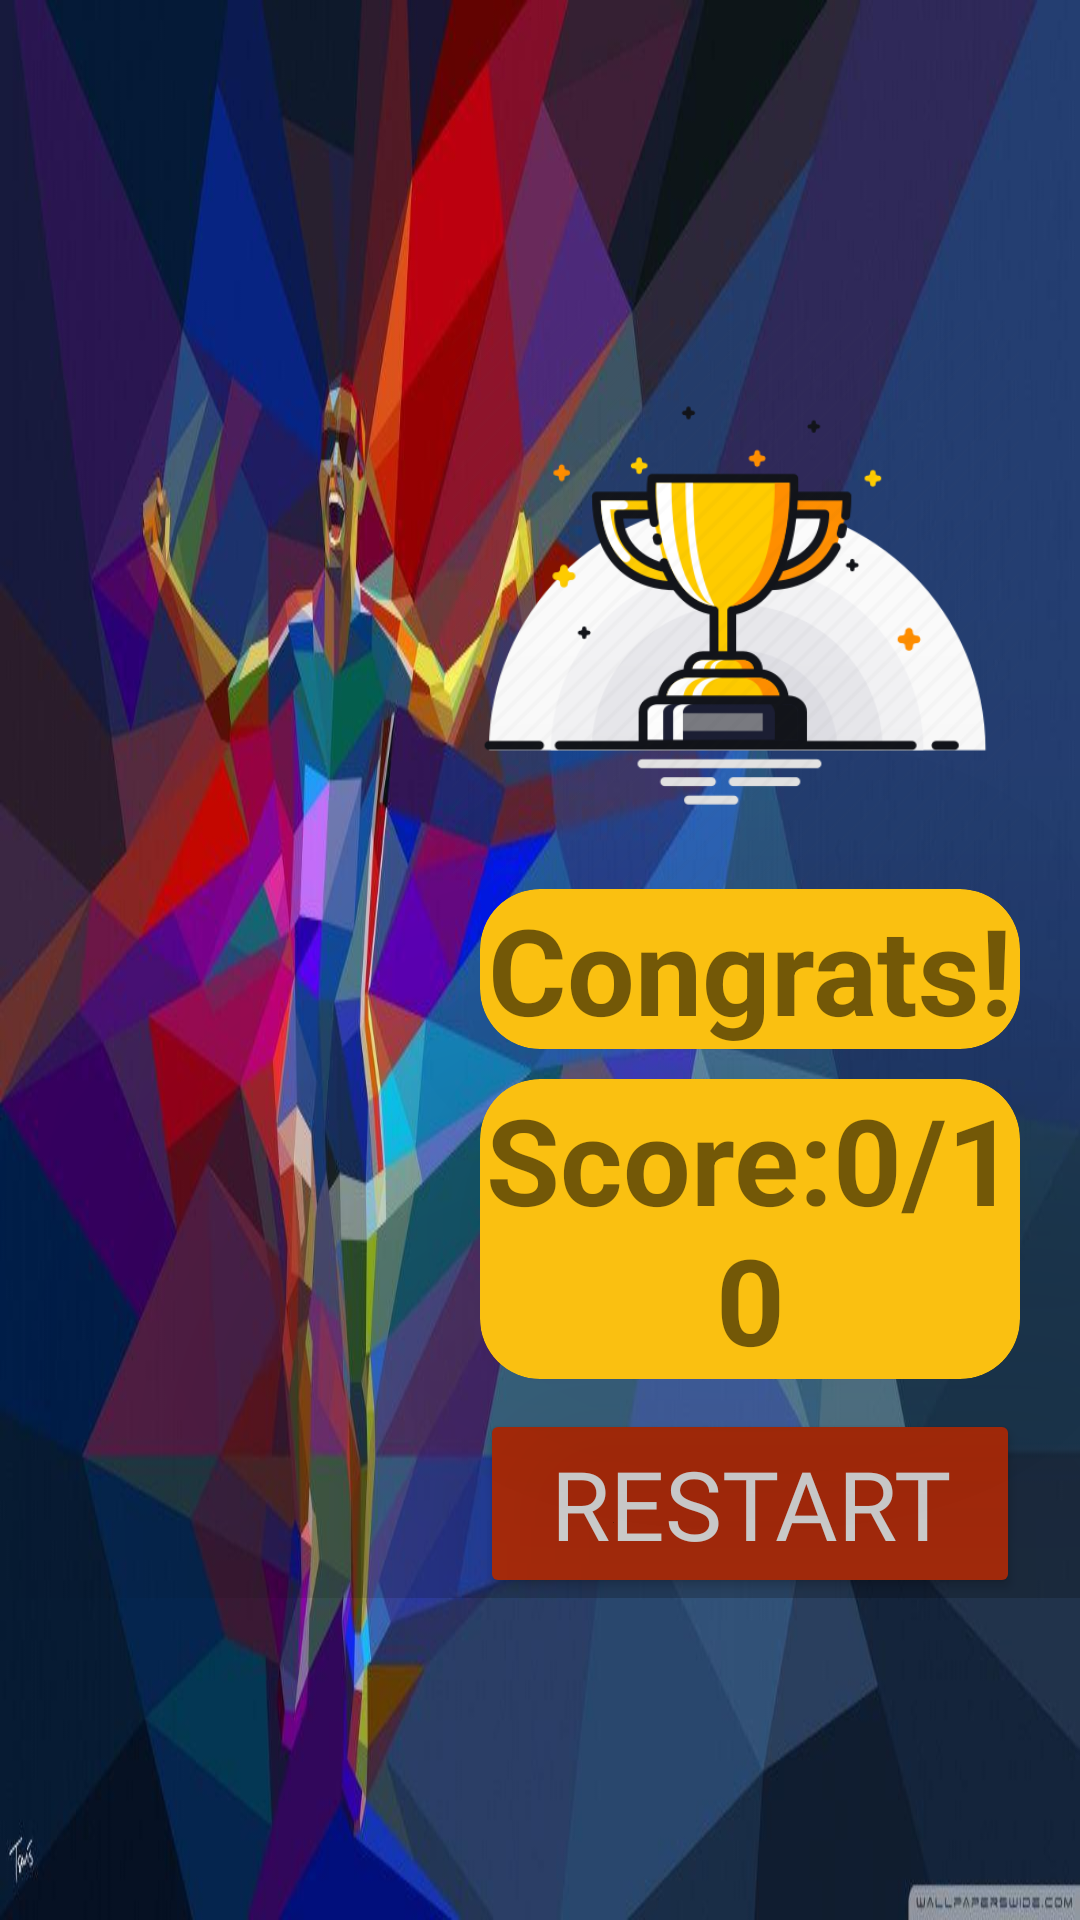

This screen was rendered from an Android layout file. Write that file and the resources it references.
<!-- AndroidManifest.xml: application theme Theme.QuizApp -->
<!-- res/layout/activity_quiz_result.xml -->
<?xml version="1.0" encoding="utf-8"?>
<RelativeLayout xmlns:android="http://schemas.android.com/apk/res/android"
    xmlns:app="http://schemas.android.com/apk/res-auto"
    xmlns:tools="http://schemas.android.com/tools"
    android:layout_width="match_parent"
    android:layout_height="match_parent"
    android:background="@drawable/img11"
    android:gravity="center"
    tools:context=".QuizResult">

    <LinearLayout
        android:layout_width="wrap_content"
        android:layout_height="wrap_content"
        android:orientation="vertical">

        <ImageView
            android:layout_width="304dp"
            android:layout_height="189dp"
            android:layout_gravity="center"
            android:layout_marginStart="85dp"
            android:layout_marginEnd="20dp"
            android:layout_weight="1"
            android:src="@drawable/trophy1" />

    <androidx.cardview.widget.CardView
        android:layout_weight="1"
        android:layout_width="match_parent"
        android:layout_height="wrap_content"
        android:layout_marginStart="160dp"
        android:layout_marginEnd="20dp"
        android:background="#17C2ED"
        app:cardBackgroundColor="#FAC011"
        app:cardCornerRadius="20dp"
        app:cardElevation="100dp">

            <TextView
                android:layout_width="match_parent"
                android:layout_height="match_parent"
                android:text="Congrats!"
                android:textSize="40sp"
                android:textStyle="bold"
                android:gravity="center"/>


    </androidx.cardview.widget.CardView>
        <androidx.cardview.widget.CardView
            android:layout_weight="1"
            android:layout_width="match_parent"
            android:layout_height="wrap_content"
            android:layout_marginStart="160dp"
            android:layout_marginEnd="20dp"
            android:background="#17C2ED"
            app:cardBackgroundColor="#FAC011"
            app:cardCornerRadius="20dp"
            app:cardElevation="100dp"
            android:layout_marginTop="10dp">

            <TextView
                android:id="@+id/score_card"
                android:layout_width="match_parent"
                android:layout_height="match_parent"
                android:text="Score:0/10"
                android:textSize="40sp"
                android:textStyle="bold"
                android:gravity="center"/>


        </androidx.cardview.widget.CardView>

        <Button
            android:id="@+id/restart"
            android:layout_width="match_parent"
            android:layout_height="wrap_content"
            android:layout_marginStart="160dp"
            android:layout_marginTop="10dp"
            android:layout_marginEnd="20dp"
            android:fontFamily="@font/acme"
            android:gravity="center"
            android:text="Restart"
            android:textColor="@color/white"
            android:textSize="32sp"
            app:backgroundTint="#CA330D"
            android:onClick="restartQuiz"/>
    </LinearLayout>


</RelativeLayout>
<!-- resources referenced by this layout -->
<resources>
  <!-- drawable img11: jpg bitmap (drawable-v24, 55058 bytes) -->
  <!-- drawable trophy1: png bitmap (drawable-v24, 31979 bytes) -->
  <style name="Theme.QuizApp" parent="Theme.MaterialComponents.DayNight.DarkActionBar">
          
          <item name="colorPrimary">#0A96A3</item>
          <item name="colorPrimaryVariant">#0A96A3</item>
          <item name="colorOnPrimary">@color/white</item>
          
          <item name="colorSecondary">@color/teal_200</item>
          <item name="colorSecondaryVariant">@color/teal_700</item>
          <item name="colorOnSecondary">@color/black</item>
          
          <item name="android:statusBarColor" tools:targetApi="l">?attr/colorPrimaryVariant</item>
          
      </style>
  <!-- not gathered from this repository: default colours our renderer supplied (Android Studio template values) -->
  <color name="teal_200">#FF03DAC5</color>
  <color name="teal_700">#FF018786</color>
  <color name="black">#FF000000</color>
  <color name="white">#FFFFFFFF</color>
</resources>
